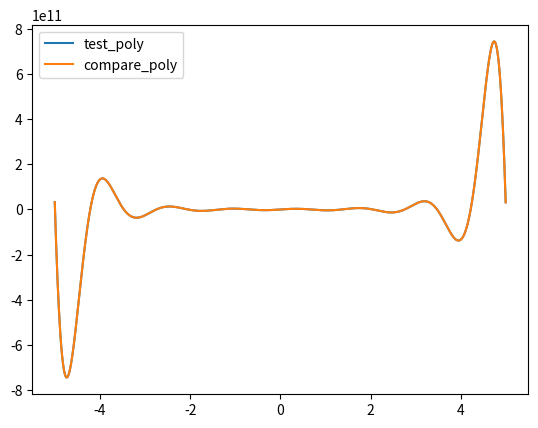

Recreate this plot in Python.
from functools import lru_cache
import numpy as np
import numpy.polynomial.polynomial as npoly


# Pretty general implementation for a recursively defined polynomial basis in function form, so it is not optimized
# as terms that cancel out are still calculated and may lead to inaccuracies.
# For higher accuracy (for low order terms) use more hand
# calculated polynomials for "polys_start"
def _poly_function_basis_recursive(polys_start, recursion_factors):
    """
    Factory function for a basis of polynomials p(x) for a single double variable x.
    The returned function takes a non negative integer n and returns a polynomial of degree n
    which is the n-th basis polynomial. The first basis polynomials are given as function by polys_start.
    The following polynomials are defined by the recursion factors f as follows:
    p_n(x) = f_0(n,x) * p_(n-1)(x) + f_1(n,x) * p_(n-2)(x) + ...
    :param polys_start: The m starting polynomials.
    :param recursion_factors: factors as functions from degree n and position x,
    defining the recursion for higher order polynomials.
    :return: A function that takes an order n and returns a polynomial p mapping a double to a double.
    Polynomials are cached internally but not mathematically simplified and not optimized.
    """

    @lru_cache(maxsize=None)
    def poly(n):
        if 0 <= n < len(polys_start):
            return polys_start[n]
        elif n >= len(polys_start):
            return lambda x: sum(f_a(n, x) * poly(n - 1 - i)(x) for i, f_a in enumerate(recursion_factors))
        else:
            raise ValueError("Illegal degree n={} for polynomial basis function.".format(n))

    return poly


# Pretty general implementation for a recursively defined polynomial basis in numpy's polynomial coefficient form,
# which is optimized to use Horner's scheme for evaluation and can be extended more easily for multi dimensionality.
def _poly_basis_recursive(polys_start_coeff, recursive_poly_functions):
    """
    :param polys_start_coeff: List of coefficients as 1d numpy arrays for starting polynomials.
    :param recursive_poly_functions: List of tuples of an integer and a function. The integer indicates which previous
    polynomials coefficients to apply on, 0 for the previous, 1 for the one before the previous,...
    The function takes the degree n and the previous coefficients and returns new coefficients which are summed up to
    make the new polynomial's coefficients.
    :return: A function taking a degree n and returning a function which evaluates the n-th polynomial at the point x.
    """

    @lru_cache(maxsize=None)
    def poly_coeff(n):
        if 0 <= n < len(polys_start_coeff):
            return polys_start_coeff[n]
        elif n >= len(polys_start_coeff):
            coeff = np.array([0.])
            for i, func in recursive_poly_functions:
                if i < 0 or i >= n:
                    raise ValueError("Can't apply on not yet calculated polynomial! i={}, n={}".format(i, n))
                coeff = npoly.polyadd(coeff, func(n, poly_coeff(n - i - 1)))
            return coeff
        else:
            raise ValueError("Illegal degree n={} for polynomial coefficients.".format(n))

    @lru_cache(maxsize=None)
    def poly(n):
        coeff = poly_coeff(n)
        return lambda x: npoly.polyval(x, coeff)

    return poly


def poly_by_roots(roots, leading_coefficient):
    """
    Returns the polynom that is defined by:
    p(x)=leading_coefficient * (x-r1)*(x-r2)*...*(x-r_n)
    if n roots are given. The leading factor is the factor between the monic version and the normal
    version of the polynomials.
    :param roots: The roots of the polynomial.
    :param leading_coefficient: The leading coefficient in front of the highest power.
    :return: A polynomial function which can be evaluated at an array-like parameter.
    """

    def poly(x):
        prod = leading_coefficient
        for root in roots:
            prod *= (x - root)
        return prod

    return poly


# to get the traditional weights for gauss-laguerre multiply by gamma(alpha),
# to get the traditional weights for gauss legendre multiply by 2
def calculate_nodes_and_weights(alphas, betas):
    # The Golub-Welsch algorithm in symmetrized form
    # see https://en.wikipedia.org/wiki/Gaussian_quadrature#Computation_of_Gaussian_quadrature_rules
    # or see http://dlmf.nist.gov/3.5#vi  for calculation of nodes = zeros of polynomial
    # p_k(x)=(x-alpha_(k-1))*p_(k-1)(x)-beta_(k-1)p_(k-2)(x)  # the monic recurrence correlation of the polynomials
    beta_sqrt = np.sqrt(betas)
    trimat = (np.diag(alphas)
              + np.diag(beta_sqrt, 1) + np.diag(beta_sqrt, -1))
    nodes, vectors = np.linalg.eigh(trimat)
    # nodes are the roots of the n-th polynom which are the eigenvalues of this matrix
    # the weights are the squares of the first entry of the corresponding eigenvectors
    return nodes, np.reshape(vectors[0, :] ** 2, (len(nodes),))


# Polynomial basis: http://dlmf.nist.gov/18.3
# Recurrence correlations: http://dlmf.nist.gov/18.9#i

# TODO cache or save calculated nodes/weights on disk, especially for higher degrees


# when returned 'amount' of nodes is fixed (no matter the degree),
# then using 'amount' nodes gives stable and converging results up to degree<2*amount for collocation
class PolyBasis:
    def __init__(self, name, polys, nodes_and_weights):
        self.name = name
        self.polys = polys
        self.nodes_and_weights = nodes_and_weights


def make_hermite():
    # Hermite polynomials, recursion p_n(x)=x*p_(n-1)(x)-(n-1)*p_(n-2), p_0(x)=1, p_1(x)=x
    # _poly_function_basis_recursive((lambda x: 1, lambda x: x),  (lambda n, x: x, lambda n, x: 1 - n)) # as example
    basis = PolyBasis("Hermite",
                      _poly_basis_recursive([np.array([1.]), np.array([0., 1.])],  # starting values
                                            [(0, lambda n, c: npoly.polymulx(c)),
                                             (1, lambda n, c: c * (1. - n))]),
                      lambda degree: calculate_nodes_and_weights(np.zeros(degree), np.arange(1, degree)))
    return basis


def make_laguerre(alpha):
    # normalized recurrence relation: q_n=xq_(n-1) - (2(n-1) + alpha)q_(n-1) - (n-1)(n - 2 + alpha)q_(n-2)
    # to obtain the regular polynomials multiply by (-1)^n / n!
    basis = PolyBasis("Laguerre",
                      _poly_basis_recursive([np.array([1.]), np.array([alpha, -1.])],
                                            [(0, lambda n, c: npoly.polyadd(c * (2 * (n - 1) + alpha) / n,
                                                                            - npoly.polymulx(c) / n)),
                                             (1, lambda n, c: -(n - 1 + alpha - 1) / n * c)]),
                      lambda degree: calculate_nodes_and_weights(2 * np.arange(0, degree) + alpha,
                                                                 np.arange(1, degree) * (
                                                                 np.arange(1, degree) - 1 + alpha)))
    return basis


def make_legendre():
    # Legendre polynomials, interval assumed to be [-1,1], recursion p_n(x)=x(2n-1)/n * p_(n-1)(x)-(n-1)/n*p_(n-2)(x)
    # http://math.stackexchange.com/questions/12160/roots-of-legendre-polynomial gives the monic version of the legendre
    # polynomials: p_n(x)=x*p_(n-1)(x)-(n-1)^2/(4(n-1)^2-1)p_(n-2), to get the normal polynomial divide by
    # (n!)^2 * 2^n / (2n)!
    basis = PolyBasis("Legendre",
                      _poly_basis_recursive([np.array([1.]), np.array([0., 1.])],  # starting values
                                 [(0, lambda n, c: (2. * n - 1) / n * npoly.polymulx(c)),
                                  (1, lambda n, c: (1. - n) / n * c)]),
                      lambda degree: calculate_nodes_and_weights(np.zeros(degree), np.arange(1, degree) ** 2
                                                                 / (4 * (np.arange(1, degree) ** 2) - 1)))
    return basis


def make_jacobi(alpha, beta):
    # jacobi polynomial basis (belongs to beta distribution on (-1,1))
    def jacobi_basis():
        def get_factor(n):
            return (2 * n + alpha + beta - 1) * (2 * n + alpha + beta) / (2 * n * (n + alpha + beta))

        # this doesn't even look nice on paper
        return _poly_basis_recursive([np.array([1.]),
                                      np.array([0.5 * (alpha - beta), 0.5 * (alpha + beta + 2)])],  # starting values
                                     [(0, lambda n, c: npoly.polyadd(npoly.polymulx(c) * get_factor(n),
                                                                     -c * get_factor(n) * (beta ** 2 - alpha ** 2)
                                                                     / ((2 * n + alpha + beta - 2)
                                                                        * (2 * n + alpha + beta)))),
                                      (1, lambda n, c: c * (-2 * get_factor(n) * (n + alpha - 1) * (n + beta - 1) / (
                                          (2 * n + alpha + beta - 2) * (2 * n + alpha + beta - 1))))])

    def jacobi_nodes_and_weights(degree):
        temp = np.arange(1, degree)
        return calculate_nodes_and_weights((beta ** 2 - alpha ** 2) / ((2 * np.arange(degree) + alpha + beta)
                                                                       * (2 * np.arange(degree) + 2 + alpha + beta)),
                                           4 * temp * (temp + alpha) * (temp + beta) * (temp + alpha + beta)
                                           / ((2 * temp + alpha + beta - 1) * ((2 * temp + alpha + beta) ** 2)
                                              * (2 * temp + alpha + beta + 1)))
    basis = PolyBasis("Jacobi",
                      jacobi_basis(),
                      jacobi_nodes_and_weights)
    return basis


if __name__ == "__main__":
    a, b = 0.5, 3.7
    test_degree = 21
    # HINT: hermite (so hermite-gauss chaos) and laguerre (so laguerre-gamma chaos)
    # nodes are becoming wrong for degree >= 15 when using the recurrence correlation
    # as the image becomes very big (but also if normalized very small (O(10^-16))), orthonormal basis are correct!
    # the nodes are also correct, the problem is that the polynomial evaluation becomes increasingly bad for these
    # types of basis because of cancellation and round off errors. Therefore use definition by roots.
    poly_basis = make_hermite()
    test_nodes = poly_basis.nodes_and_weights(test_degree)[0]
    # nodes are the roots of the corresponding polynom
    test_poly = poly_basis.polys(test_degree)

    test_leading_factor = 1  # laguerre: (-1) ** test_degree / math.factorial(test_degree)

    compare_poly = poly_by_roots(test_nodes, test_leading_factor)

    print("Nodes:", np.array(test_nodes))
    # multiply test_nodes by np.sqrt(0.5)
    # when comparing to http://keisan.casio.com/exec/system/1281195844
    print("Should all be ~zero:", np.vectorize(test_poly)(test_nodes))
    print("Should all be ~zero:", compare_poly(test_nodes))
    import matplotlib.pyplot as plt

    plt.figure()
    x_data = np.arange(-5, 5, 0.01)
    plt.plot(x_data, np.vectorize(test_poly)(x_data), label="test_poly")
    plt.plot(x_data, np.vectorize(compare_poly)(x_data), label="compare_poly")
    plt.legend()
    plt.show()
